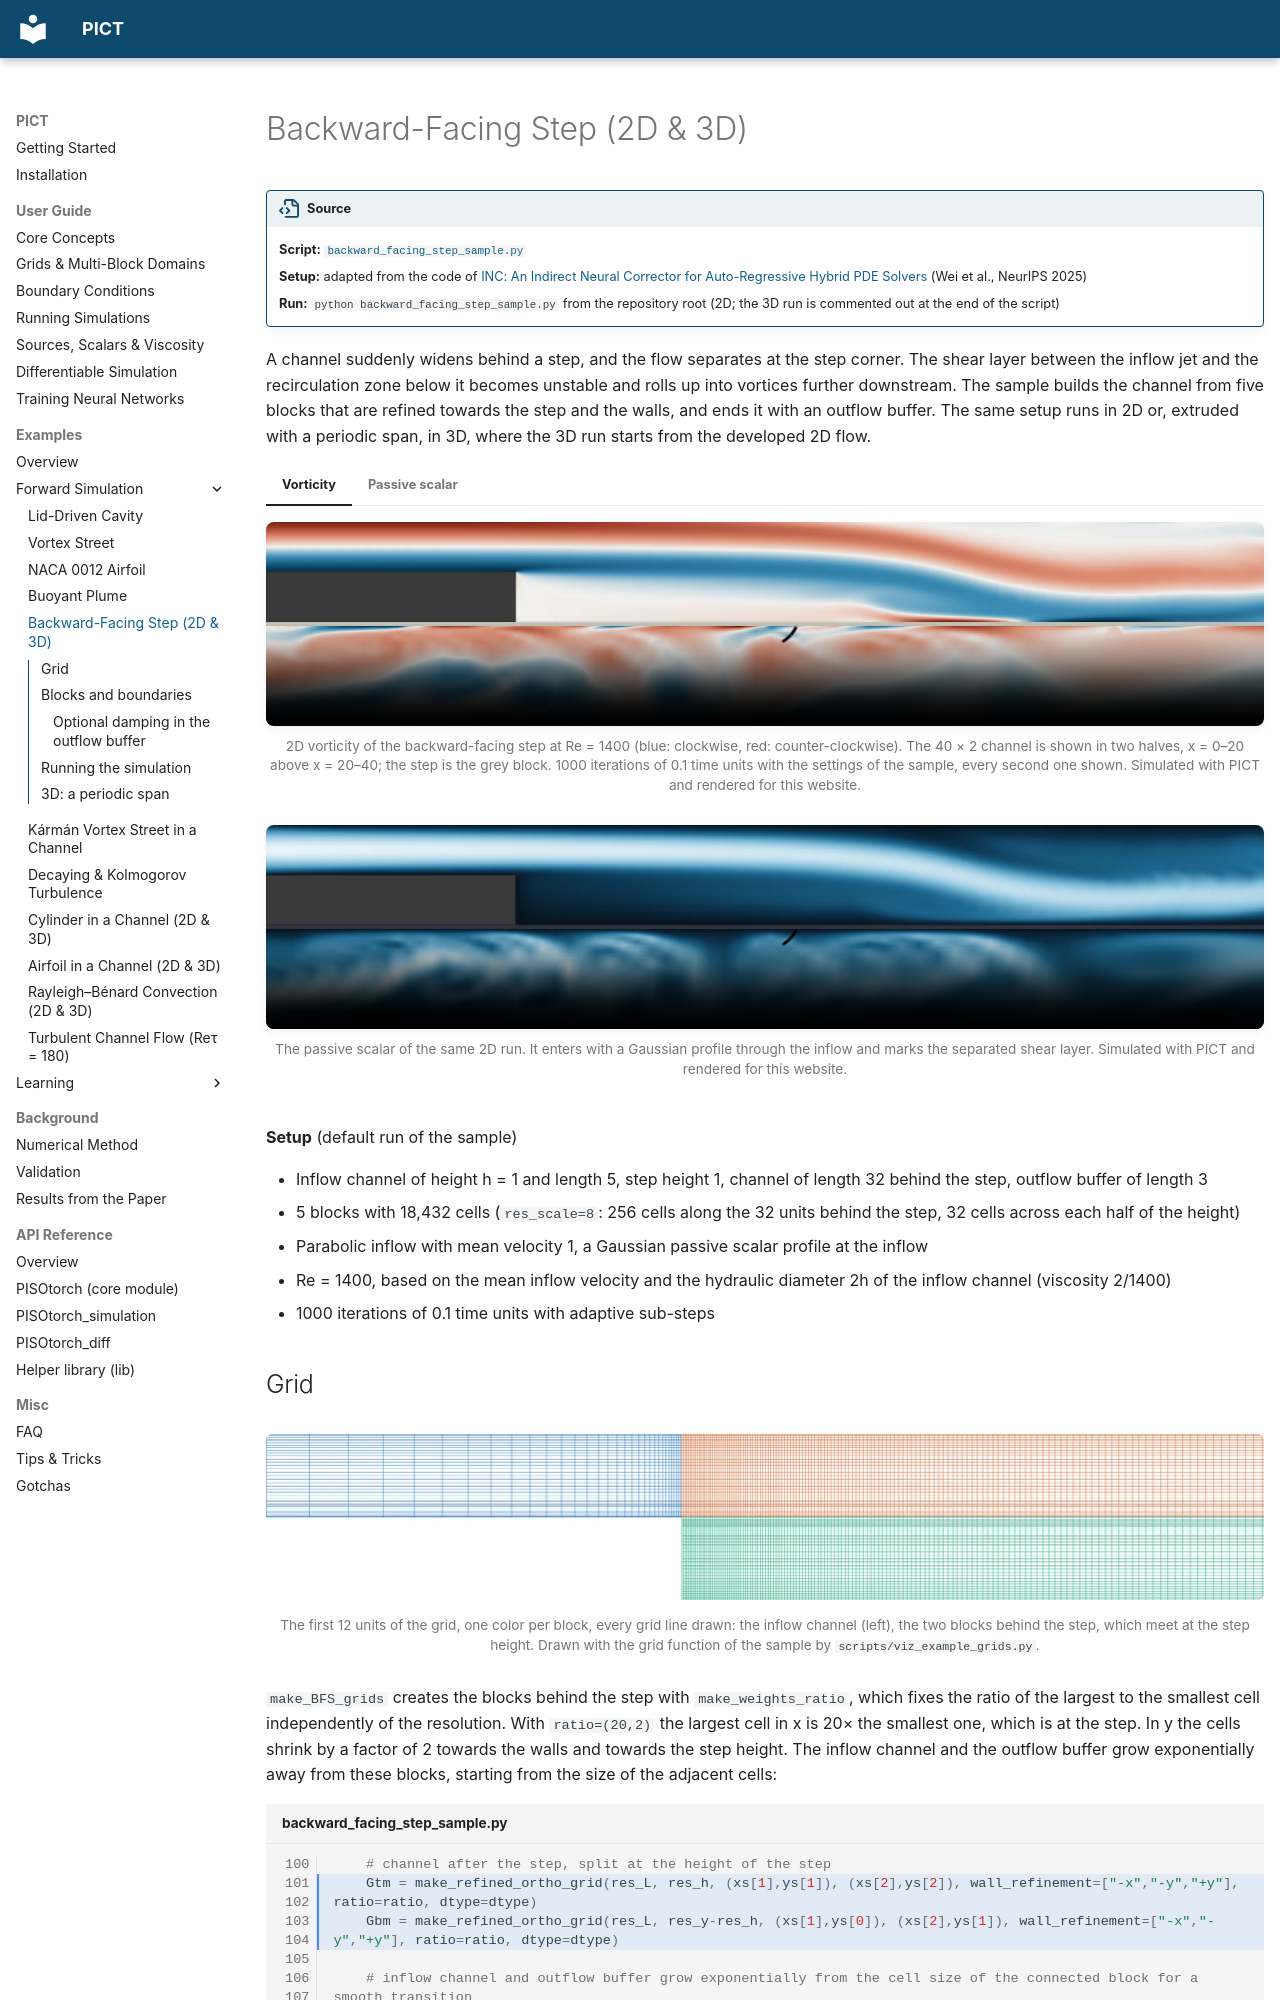

repository: tum-pbs/PICT-web · page: examples/backward_facing_step/index.html · generator: mkdocs

# Backward-Facing Step (2D & 3D)

!!! source "Source"

    - **Script:** [`backward_facing_step_sample.py`](https://github.com/tum-pbs/PICT/blob/main/backward_facing_step_sample.py)
    - **Setup:** adapted from the code of [INC: An Indirect Neural Corrector for Auto-Regressive Hybrid PDE Solvers](https://openreview.net/forum?id=s3Uk3lrfjy) (Wei et al., NeurIPS 2025)
    - **Run:** `python backward_facing_step_sample.py` from the repository root (2D; the 3D run is commented out at the end of the script)

A channel suddenly widens behind a step, and the flow separates at the step corner. The shear layer between the inflow jet and the recirculation zone below it becomes unstable and rolls up into vortices further downstream. The sample builds the channel from five blocks that are refined towards the step and the walls, and ends it with an outflow buffer. The same setup runs in 2D or, extruded with a periodic span, in 3D, where the 3D run starts from the developed 2D flow.

=== "Vorticity"

    <figure class="pict-media" markdown>
      <video autoplay loop muted playsinline poster="../../imgs/flows/bfs_vorticity_poster.webp">
        <source src="../../assets/videos/bfs_vorticity.mp4" type="video/mp4">
      </video>
      <figcaption>2D vorticity of the backward-facing step at Re = 1400 (blue: clockwise, red: counter-clockwise). The 40 × 2 channel is shown in two halves, x = 0–20 above x = 20–40; the step is the grey block. 1000 iterations of 0.1 time units with the settings of the sample, every second one shown. Simulated with PICT and rendered for this website.</figcaption>
    </figure>

=== "Passive scalar"

    <figure class="pict-media" markdown>
      <video autoplay loop muted playsinline poster="../../imgs/flows/bfs_smoke_poster.webp">
        <source src="../../assets/videos/bfs_smoke.mp4" type="video/mp4">
      </video>
      <figcaption>The passive scalar of the same 2D run. It enters with a Gaussian profile through the inflow and marks the separated shear layer. Simulated with PICT and rendered for this website.</figcaption>
    </figure>

**Setup** (default run of the sample)

- Inflow channel of height h = 1 and length 5, step height 1, channel of length 32 behind the step, outflow buffer of length 3
- 5 blocks with 18,432 cells (`res_scale=8`: 256 cells along the 32 units behind the step, 32 cells across each half of the height)
- Parabolic inflow with mean velocity 1, a Gaussian passive scalar profile at the inflow
- Re = 1400, based on the mean inflow velocity and the hydraulic diameter 2h of the inflow channel (viscosity 2/1400)
- 1000 iterations of 0.1 time units with adaptive sub-steps

## Grid

<figure markdown>
  ![Grid of the backward-facing step](../imgs/flows/bfs_grid_light.webp#only-light)
  ![Grid of the backward-facing step](../imgs/flows/bfs_grid_dark.webp#only-dark)
  <figcaption>The first 12 units of the grid, one color per block, every grid line drawn: the inflow channel (left), the two blocks behind the step, which meet at the step height. Drawn with the grid function of the sample by <code>scripts/viz_example_grids.py</code>.</figcaption>
</figure>

`make_BFS_grids` creates the blocks behind the step with `make_weights_ratio`, which fixes the ratio of the largest to the smallest cell independently of the resolution. With `ratio=(20,2)` the largest cell in x is 20× the smallest one, which is at the step. In y the cells shrink by a factor of 2 towards the walls and towards the step height. The inflow channel and the outflow buffer grow exponentially away from these blocks, starting from the size of the adjacent cells:

```python title="backward_facing_step_sample.py" linenums="100" hl_lines="2 3 10 11"
    # channel after the step, split at the height of the step
    Gtm = make_refined_ortho_grid(res_L, res_h, (xs[1],ys[1]), (xs[2],ys[2]), wall_refinement=["-x","-y","+y"], ratio=ratio, dtype=dtype)
    Gbm = make_refined_ortho_grid(res_L, res_y-res_h, (xs[1],ys[0]), (xs[2],ys[1]), wall_refinement=["-x","-y","+y"], ratio=ratio, dtype=dtype)

    # inflow channel and outflow buffer grow exponentially from the cell size of the connected block for a smooth transition
    weights_y_top = make_weights_ratio(res_h, ratio[1], "BOTH")
    weights_y_bot = make_weights_ratio(res_y-res_h, ratio[1], "BOTH")
    cell_x_first = (Gtm[0,0,0,1] - Gtm[0,0,0,0]).item()
    cell_x_last = (Gtm[0,0,0,-1] - Gtm[0,0,0,-2]).item()
    weights_x_in = shapes.make_weights_exp(res_l, base=growth_factor_from_sizes(res_l, l, cell_x_first), refinement="END")
    weights_x_out = shapes.make_weights_exp(res_buffer, base=growth_factor_from_sizes(res_buffer, buffer_length, cell_x_last), refinement="START")
```
